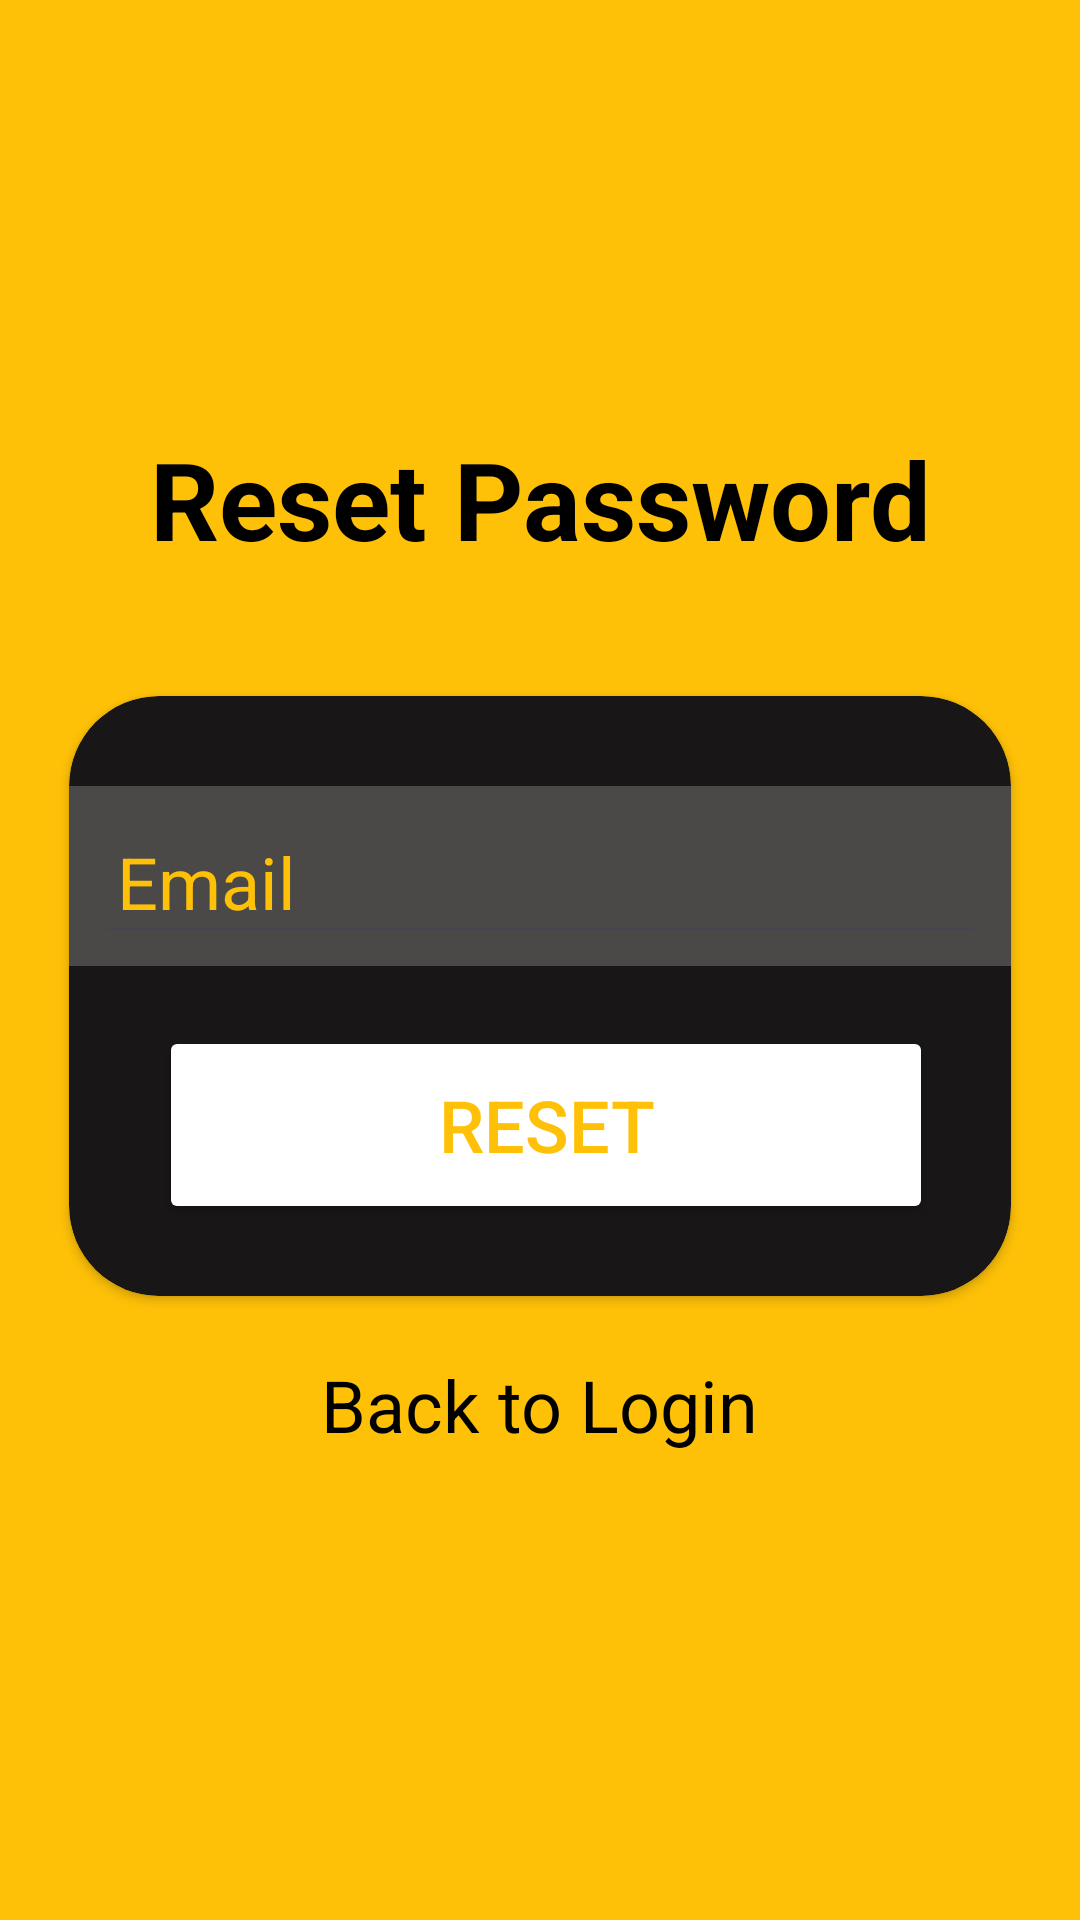

Write the Android layout XML for this screen, with the resource values it uses.
<!-- AndroidManifest.xml: application theme Theme.App4ll -->
<!-- res/layout/activity_reset_password.xml -->
<?xml version="1.0" encoding="utf-8"?>
<androidx.constraintlayout.widget.ConstraintLayout xmlns:android="http://schemas.android.com/apk/res/android"
    xmlns:app="http://schemas.android.com/apk/res-auto"
    xmlns:tools="http://schemas.android.com/tools"
    android:id="@+id/main"
    android:layout_width="match_parent"
    android:layout_height="match_parent"
    android:background="#FFC107"
    tools:context=".ResetPasswordActivity">

    <TextView
        android:id="@+id/textView13"
        android:layout_width="match_parent"
        android:layout_height="wrap_content"
        android:layout_marginTop="100dp"
        android:text="Reset Password"
        android:textAlignment="center"
        android:textColor="#000000"
        android:textSize="36sp"
        android:textStyle="bold"
        app:layout_constraintBottom_toTopOf="@+id/cardView2"
        app:layout_constraintEnd_toEndOf="parent"
        app:layout_constraintStart_toStartOf="parent"
        app:layout_constraintTop_toTopOf="parent" />

    <androidx.cardview.widget.CardView
        android:id="@+id/cardView2"
        android:layout_width="314dp"
        android:layout_height="200dp"
        android:layout_marginBottom="208dp"
        app:cardBackgroundColor="#181616"
        app:cardCornerRadius="30dp"
        app:layout_constraintBottom_toBottomOf="parent"
        app:layout_constraintEnd_toEndOf="parent"
        app:layout_constraintStart_toStartOf="parent">

        <LinearLayout
            android:layout_width="match_parent"
            android:layout_height="60dp"
            android:layout_marginTop="30dp"
            android:background="#4B4848"
            android:orientation="vertical"
            android:padding="8dp">

            <EditText
                android:id="@+id/reset_email"
                android:layout_width="match_parent"
                android:layout_height="48dp"
                android:ems="10"
                android:hint="Email"
                android:inputType="textEmailAddress"
                android:padding="8dp"
                android:textColor="#FFC107"
                android:textColorHint="#FFC107"
                android:textSize="24sp" />
        </LinearLayout>

        <Button
            android:id="@+id/reset_button"
            android:layout_width="258dp"
            android:layout_height="66dp"
            android:layout_marginLeft="30dp"
            android:layout_marginTop="110dp"
            android:backgroundTint="#ffffff"
            android:text="Reset"
            android:textAllCaps="true"
            android:textColor="#FFC107"
            android:textSize="24sp" />

    </androidx.cardview.widget.CardView>

    <TextView
        android:id="@+id/backToLoginText"
        android:layout_width="wrap_content"
        android:layout_height="wrap_content"
        android:layout_marginTop="20dp"
        android:text="Back to Login"
        android:textColor="#000000"
        android:textSize="24sp"
        app:layout_constraintEnd_toEndOf="parent"
        app:layout_constraintStart_toStartOf="parent"
        app:layout_constraintTop_toBottomOf="@+id/cardView2" />

</androidx.constraintlayout.widget.ConstraintLayout>
<!-- resources referenced by this layout -->
<resources>
  <style name="Theme.App4ll" parent="Base.Theme.App4ll" />
  <style name="Base.Theme.App4ll" parent="Theme.Material3.DayNight.NoActionBar">
          
          
      </style>
</resources>
